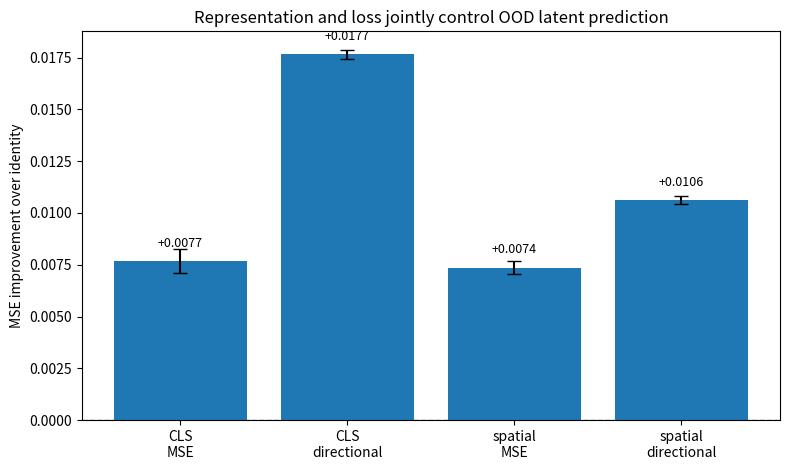
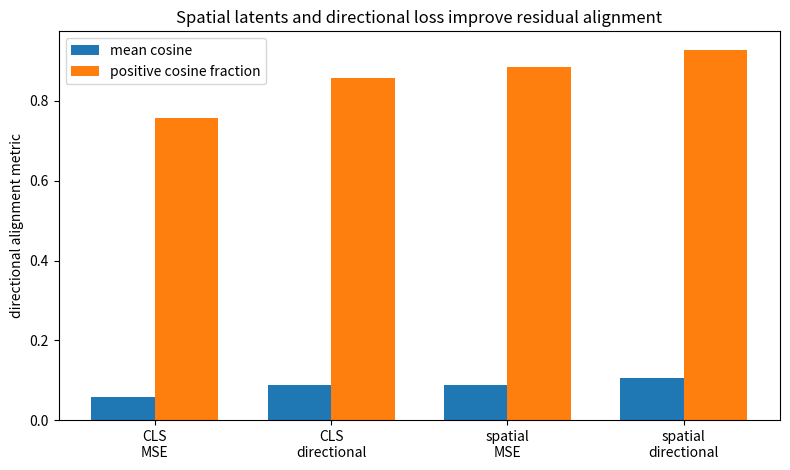

Write the Python code that produced these figures, in order.
from pathlib import Path
import matplotlib.pyplot as plt

out_table = Path("reports/tables/protocol/representation_loss_factorization")
out_fig = Path("reports/figures/protocol/representation_loss_factorization")
out_table.mkdir(parents=True, exist_ok=True)
out_fig.mkdir(parents=True, exist_ok=True)

rows = [
    {
        "representation": "CLS",
        "loss": "MSE residual",
        "identity": 1.606977,
        "gain": 0.007659,
        "gain_std": 0.000579,
        "relative": 100 * 0.007659 / 1.606977,
        "cosine": 0.057030,
        "positive": 0.757434,
    },
    {
        "representation": "CLS",
        "loss": "directional residual",
        "identity": 1.606977,
        "gain": 0.017654,
        "gain_std": 0.000224,
        "relative": 100 * 0.017654 / 1.606977,
        "cosine": 0.088062,
        "positive": 0.857781,
    },
    {
        "representation": "spatial",
        "loss": "MSE residual",
        "identity": 0.727133,
        "gain": 0.007356,
        "gain_std": 0.000311,
        "relative": 1.011591,
        "cosine": 0.087571,
        "positive": 0.886191,
    },
    {
        "representation": "spatial",
        "loss": "directional residual",
        "identity": 0.727133,
        "gain": 0.010625,
        "gain_std": 0.000179,
        "relative": 1.461195,
        "cosine": 0.105416,
        "positive": 0.928168,
    },
]

lines = [
    "# Representation/loss factorization summary",
    "",
    "This table isolates two factors: the latent representation (`CLS` vs `[CLS, patch_mean, patch_std]`) and the residual training loss (`MSE` vs directional).",
    "",
    "| representation | loss | identity error | calibrated gain | relative gain | cosine mean | positive cosine frac |",
    "| --- | --- | ---: | ---: | ---: | ---: | ---: |",
]

for r in rows:
    lines.append(
        f"| {r['representation']} | {r['loss']} | "
        f"{r['identity']:.6f} | {r['gain']:.6f} ± {r['gain_std']:.6f} | "
        f"{r['relative']:.3f}% | {r['cosine']:.6f} | {r['positive']:.6f} |"
    )

(out_table / "representation_loss_factorization_summary.md").write_text("\n".join(lines) + "\n")

labels = [
    "CLS\nMSE",
    "CLS\ndirectional",
    "spatial\nMSE",
    "spatial\ndirectional",
]

gains = [r["gain"] for r in rows]
gain_err = [r["gain_std"] for r in rows]

fig, ax = plt.subplots(figsize=(8, 4.8))
ax.bar(labels, gains, yerr=gain_err, capsize=5)
ax.axhline(0.0, linestyle="--", linewidth=1)
ax.set_ylabel("MSE improvement over identity")
ax.set_title("Representation and loss jointly control OOD latent prediction")
for i, v in enumerate(gains):
    ax.text(i, v + 0.0007, f"+{v:.4f}", ha="center", fontsize=9)
fig.tight_layout()
fig.savefig(out_fig / "representation_loss_gain_factorization.png", dpi=220, bbox_inches="tight")
plt.close(fig)

cosines = [r["cosine"] for r in rows]
positives = [r["positive"] for r in rows]

fig, ax = plt.subplots(figsize=(8, 4.8))
x = list(range(len(labels)))
ax.bar([i - 0.18 for i in x], cosines, width=0.36, label="mean cosine")
ax.bar([i + 0.18 for i in x], positives, width=0.36, label="positive cosine fraction")
ax.set_xticks(x)
ax.set_xticklabels(labels)
ax.set_ylabel("directional alignment metric")
ax.set_title("Spatial latents and directional loss improve residual alignment")
ax.legend()
fig.tight_layout()
fig.savefig(out_fig / "representation_loss_alignment_factorization.png", dpi=220, bbox_inches="tight")
plt.close(fig)

print(out_table / "representation_loss_factorization_summary.md")
print((out_table / "representation_loss_factorization_summary.md").read_text())
print(out_fig / "representation_loss_gain_factorization.png")
print(out_fig / "representation_loss_alignment_factorization.png")
